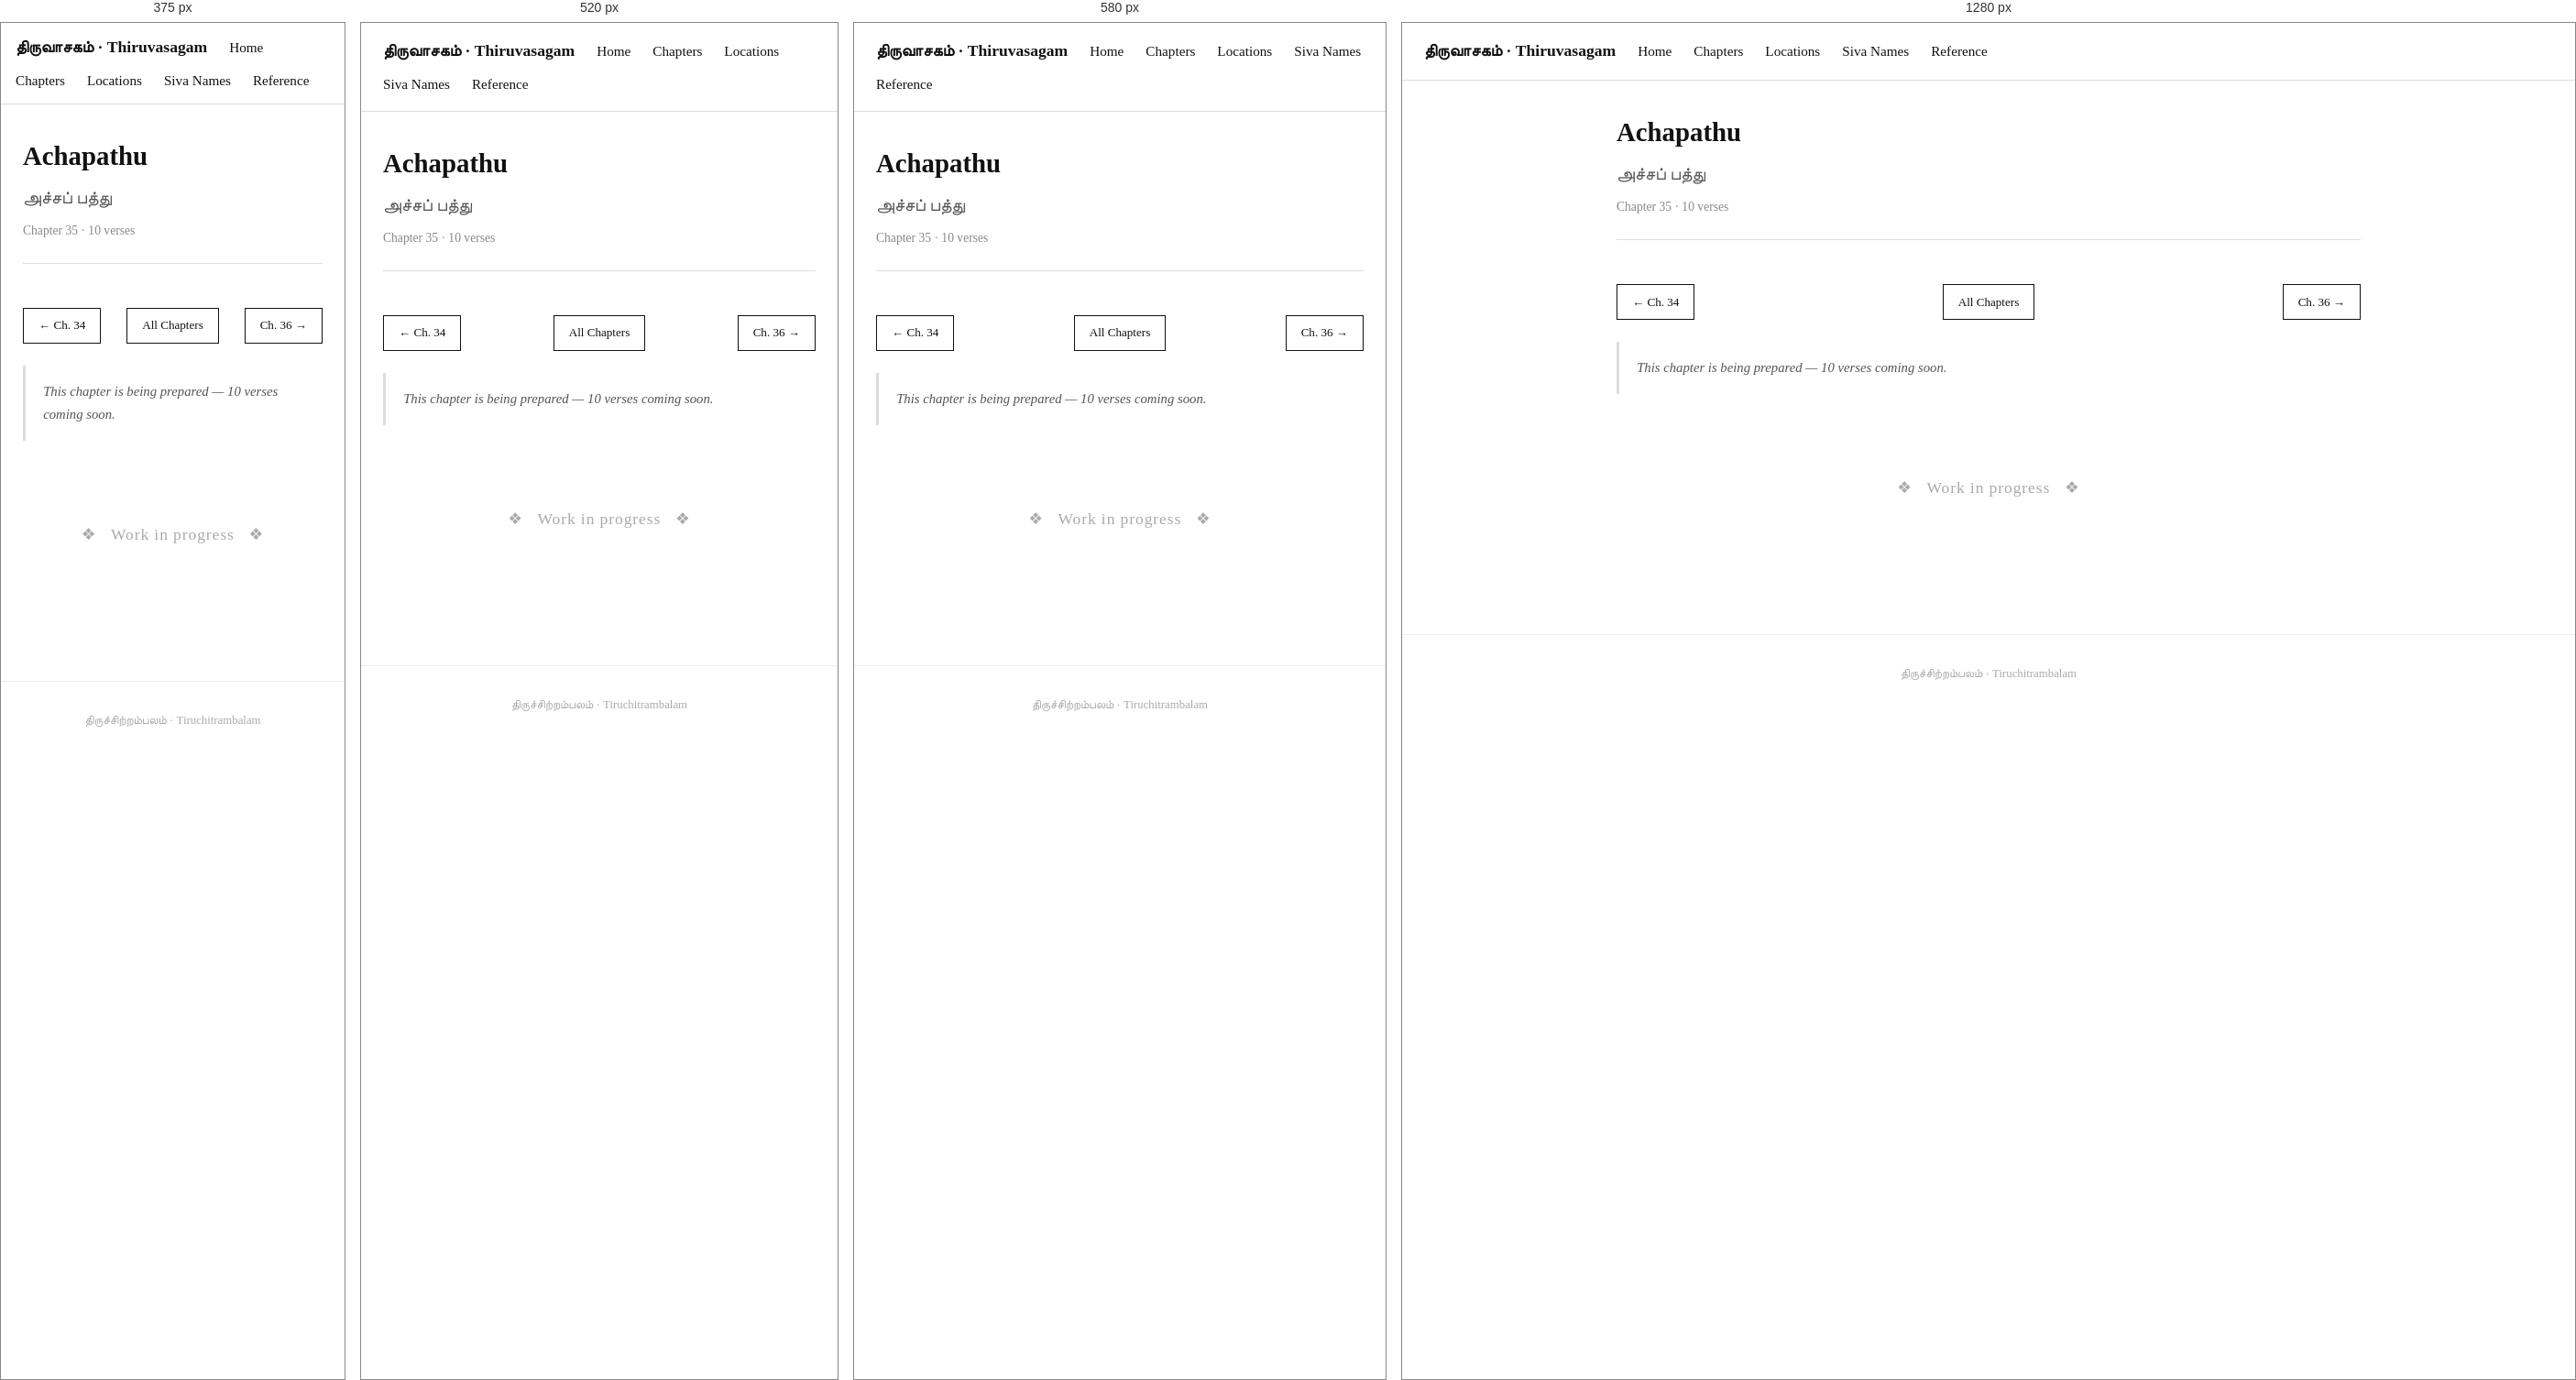
Rendered at 375 px, 520 px, 580 px and 1280 px, left to right.

<!-- file: 35-acha-pathu.html -->
<!DOCTYPE html>
<html lang="en">
<head>
  <meta charset="UTF-8" />
  <meta name="viewport" content="width=device-width, initial-scale=1.0" />
  <title>Achapathu · Thiruvasagam</title>
  <link rel="stylesheet" href="../style.css" />
</head>
<body>

  <nav>
    <span class="site-title">திருவாசகம் · Thiruvasagam</span>
    <a href="../index.html">Home</a>
    <a href="../chapters.html">Chapters</a>
    <a href="../locations.html">Locations</a>
    <a href="../siva-names.html">Siva Names</a>
    <a href="../Reference.html">Reference</a>
  </nav>

  <div class="container">

    <div class="chapter-header">
      <h1>Achapathu</h1>
      <div class="tamil-title">அச்சப் பத்து</div>
      <div class="meta">Chapter 35 · 10 verses</div>
    </div>

    <div class="chapter-nav">
      <a href="34-uyirunni-pathu.html" class="nav-btn">← Ch. 34</a>
      <a href="../chapters.html" class="nav-btn nav-home">All Chapters</a>
      <a href="36-tiru-pandi-pathigam.html" class="nav-btn">Ch. 36 →</a>
    </div>

    <p class="chapter-summary">This chapter is being prepared — 10 verses coming soon.</p>

    <div style="text-align:center; padding:4rem 1rem; color:#aaa;">
      <p style="font-size:1.1rem; letter-spacing:0.05em;">❖ &nbsp; Work in progress &nbsp; ❖</p>
    </div>

  </div>

  <footer>
    திருச்சிற்றம்பலம் · Tiruchitrambalam
  </footer>

</body>
</html>


/* @media block from style.css */
@media (max-width: 480px) {
  nav { padding: 0.75rem 1rem; }
}

/* @media block from style.css */
@media (max-width: 600px) {
  #temple-map { height: 320px; }
}

/* @media block from style.css */
@media (max-width: 640px) {
  .map-panel-layout { flex-direction: column; height: auto; }
  .map-panel-layout #temple-map { height: 300px; flex: none; }
  .map-sidebar { width: 100%; max-height: 280px; border-left: none; border-top: 1px solid #ddd; }
}

/* @media block from style.css */
@media (max-width: 560px) {
  .temple-photo { float: none; width: 100%; margin: 0 0 1rem; }
  .temple-photo img { height: 180px; }
}